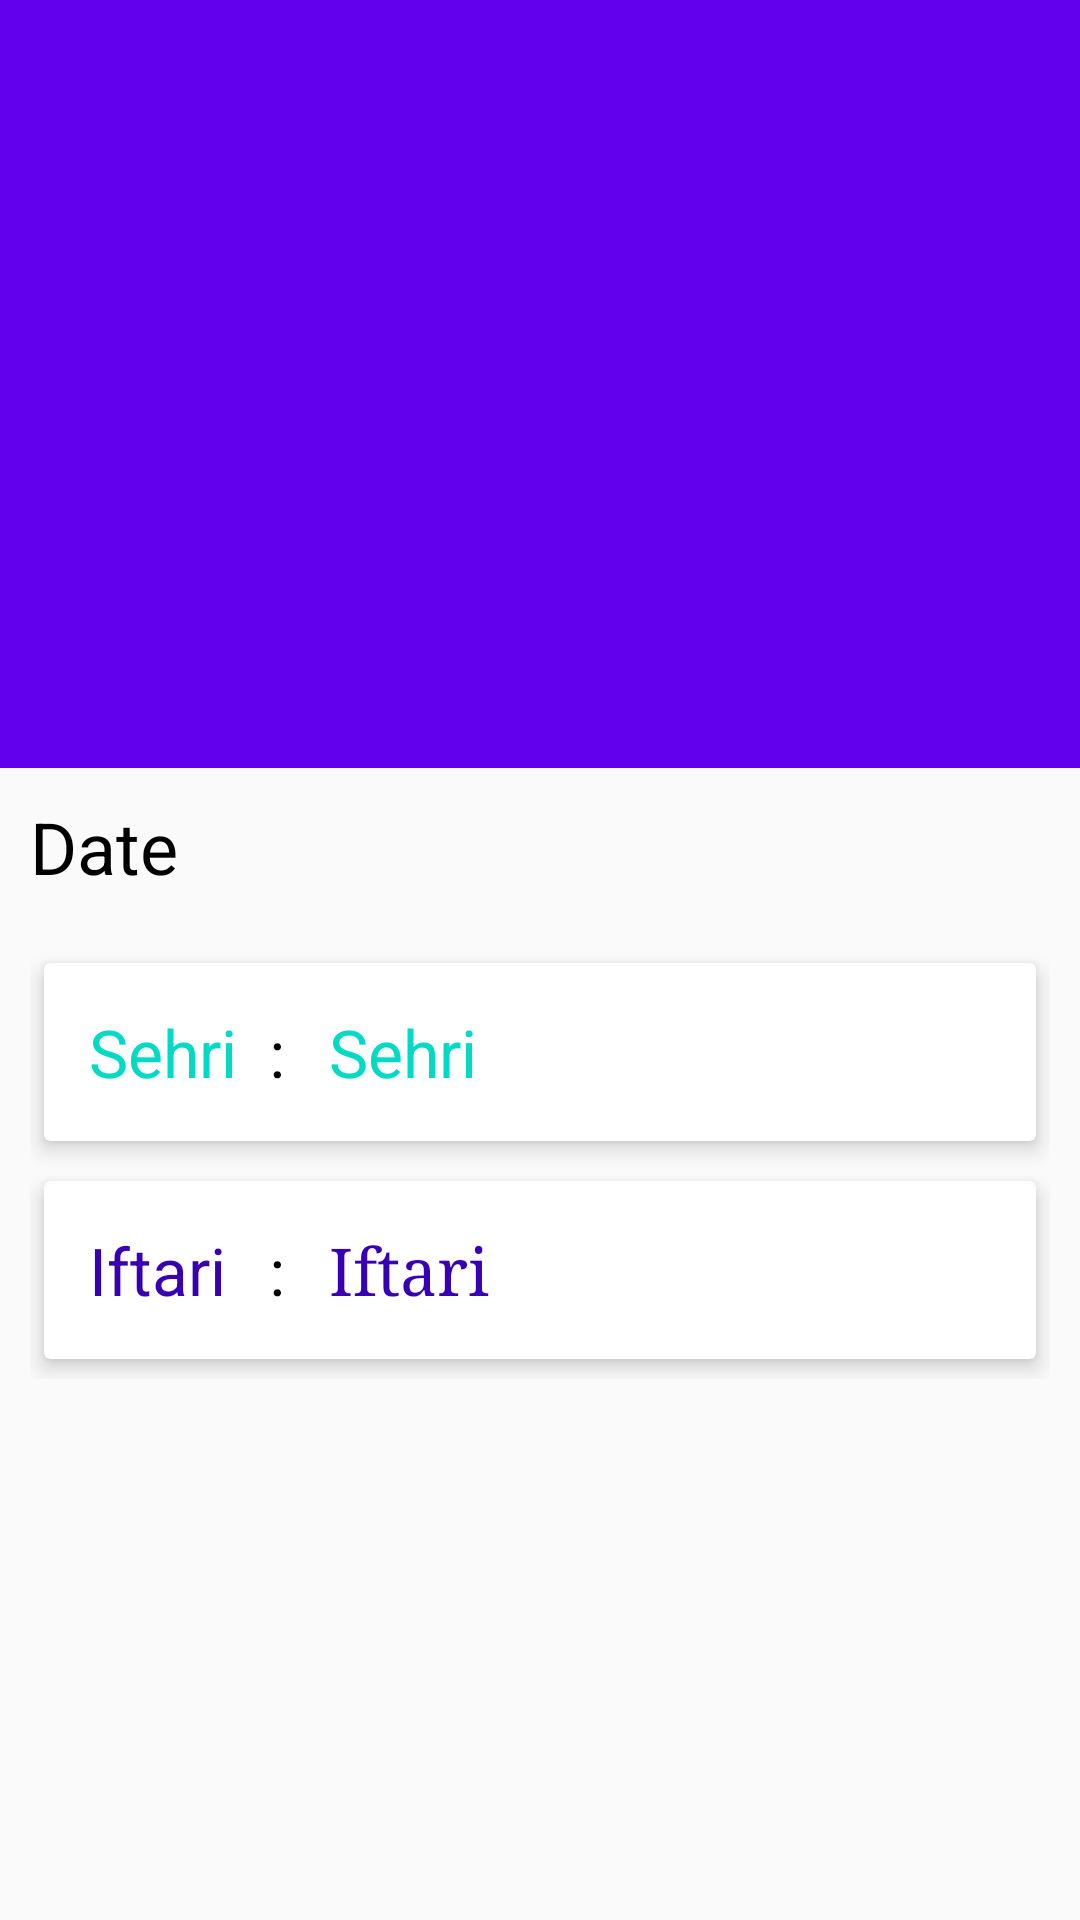

Android layout source for this screen:
<!-- AndroidManifest.xml: activity theme AppTheme -->
<!-- res/layout/activity_detail.xml -->
<android.support.design.widget.CoordinatorLayout xmlns:android="http://schemas.android.com/apk/res/android"
    xmlns:app="http://schemas.android.com/apk/res-auto"
    xmlns:tools="http://schemas.android.com/tools"
    android:id="@+id/detail_content"
    android:layout_width="match_parent"
    android:layout_height="match_parent"
    android:fitsSystemWindows="true">

    <android.support.design.widget.AppBarLayout
        android:id="@+id/appbar"
        android:layout_width="match_parent"
        android:layout_height="@dimen/app_bar_height"
        android:fitsSystemWindows="true"
        android:theme="@style/ThemeOverlay.AppCompat.Dark.ActionBar">

        <android.support.design.widget.CollapsingToolbarLayout
            android:id="@+id/collapsing_toolbar"
            android:layout_width="match_parent"
            android:layout_height="match_parent"
            android:fitsSystemWindows="true"
            android:theme="@style/ThemeOverlay.AppCompat.Dark"
            app:contentScrim="?attr/colorPrimary"
            app:expandedTitleMarginEnd="@dimen/article_keylines"
            app:expandedTitleMarginStart="@dimen/md_keylines"
            app:layout_scrollFlags="scroll|exitUntilCollapsed">

            <ImageView
                android:id="@+id/image"
                android:layout_width="match_parent"
                android:layout_height="match_parent"
                android:fitsSystemWindows="true"
                android:scaleType="centerCrop"
                app:layout_collapseMode="parallax"
                tools:background="@drawable/pic_bg" />

            <android.support.v7.widget.Toolbar
                android:id="@+id/toolbar"
                android:layout_width="match_parent"
                android:layout_height="?attr/actionBarSize"
                app:layout_collapseMode="pin"
                app:popupTheme="@style/ThemeOverlay.AppCompat.Light" />

        </android.support.design.widget.CollapsingToolbarLayout>
    </android.support.design.widget.AppBarLayout>

    <android.support.v4.widget.NestedScrollView
        android:layout_width="match_parent"
        android:layout_height="match_parent"
        app:layout_behavior="@string/appbar_scrolling_view_behavior">


        <LinearLayout
            android:layout_width="match_parent"
            android:layout_height="match_parent"
            android:orientation="vertical"
            android:padding="10dp">


            <TextView
                android:id="@+id/txtDate"
                android:layout_width="match_parent"
                android:layout_height="wrap_content"
                android:layout_marginBottom="@dimen/md_keylines"
                android:text="Date"
                android:textColor="@android:color/black"
                android:textSize="24sp" />

            <android.support.v7.widget.CardView
                android:layout_width="match_parent"
                android:layout_height="wrap_content"
                android:layout_margin="-5dp"
                app:cardElevation="4dp"
                app:cardUseCompatPadding="true">

                <LinearLayout
                    android:layout_width="match_parent"
                    android:layout_height="wrap_content"
                    android:orientation="horizontal"
                    android:padding="15dp"
                    android:gravity="center">

                    <TextView
                        android:layout_width="60dp"
                        android:layout_height="match_parent"
                        android:singleLine="true"
                        android:text="Sehri"
                        android:textColor="@color/colorAccent"
                        android:textSize="22sp" />

                    <TextView
                        android:layout_width="20dp"
                        android:layout_height="match_parent"
                        android:singleLine="true"
                        android:text=":"
                        android:textColor="@android:color/black"
                        android:textSize="22sp" />

                    <TextView
                        android:id="@+id/sehri"
                        android:layout_width="match_parent"
                        android:layout_height="match_parent"
                        android:singleLine="true"
                        android:text="Sehri"
                        android:textColor="@color/colorAccent"
                        android:textSize="22sp" />


                </LinearLayout>
            </android.support.v7.widget.CardView>

            <android.support.v7.widget.CardView
                android:layout_width="match_parent"
                android:layout_height="wrap_content"
                android:layout_margin="-5dp"
                app:cardElevation="4dp"
                app:cardUseCompatPadding="true">


                <LinearLayout
                    android:layout_width="match_parent"
                    android:layout_height="wrap_content"
                    android:padding="15dp"
                    android:orientation="horizontal">

                    <TextView
                        android:layout_width="60dp"
                        android:layout_height="match_parent"
                        android:text="Iftari"
                        android:textColor="@color/colorPrimaryDark"
                        android:textSize="22sp"/>

                    <TextView
                        android:layout_width="20dp"
                        android:layout_height="match_parent"
                        android:singleLine="true"
                        android:text=":"
                        android:textColor="@android:color/black"
                        android:textSize="22sp" />

                    <TextView
                        android:id="@+id/iftari"
                        android:layout_width="match_parent"
                        android:layout_height="match_parent"
                        android:text="Iftari"
                        android:textColor="@color/colorPrimaryDark"
                        android:textSize="22sp"
                        android:typeface="serif" />


                </LinearLayout>
            </android.support.v7.widget.CardView>

        </LinearLayout>

    </android.support.v4.widget.NestedScrollView>
</android.support.design.widget.CoordinatorLayout>
<!-- resources referenced by this layout -->
<resources>
  <dimen name="app_bar_height">256dp</dimen>
  <dimen name="article_keylines">72dp</dimen>
  <dimen name="md_keylines">16dp</dimen>
  <!-- drawable pic_bg: png bitmap (drawable, 315221 bytes) -->
  <style name="AppTheme" parent="Theme.AppCompat.Light.NoActionBar">
          
          <item name="colorPrimary">@color/colorPrimary</item>
          <item name="colorPrimaryDark">@color/colorPrimaryDark</item>
          <item name="colorAccent">@color/colorAccent</item>
      </style>
  <!-- not gathered from this repository: default colours our renderer supplied (Android Studio template values) -->
  <color name="colorPrimary">#FF6200EE</color>
  <color name="colorPrimaryDark">#FF3700B3</color>
  <color name="colorAccent">#FF03DAC5</color>
</resources>
